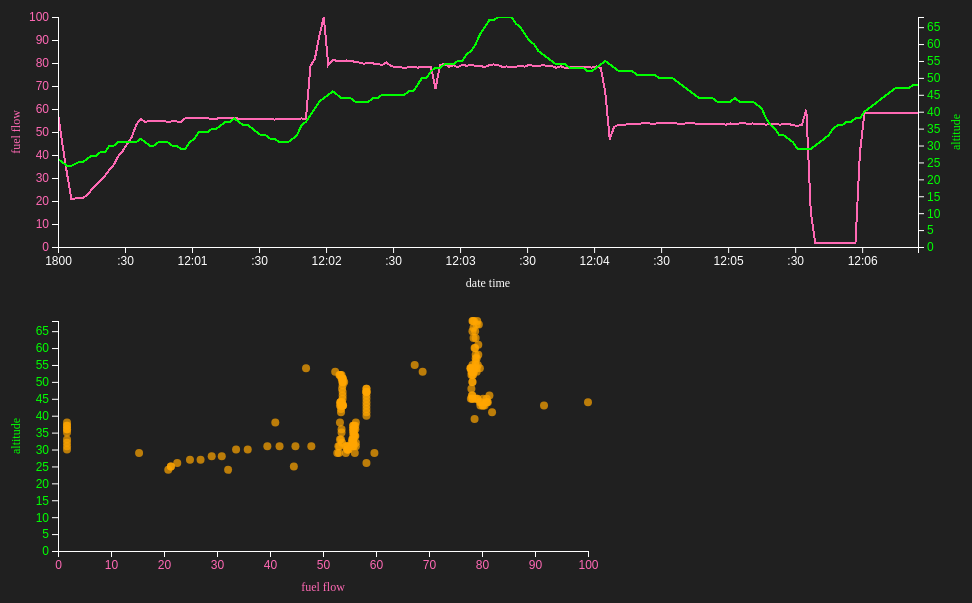
D3 v4 page, settled after 360 driven frames (6 s of simulated time); the page loaded 1 data file(s).


// ── script_linechart.js
let circles;

// set the dimensions and margins of the graph
let margin = {top: 20, right: 50, bottom: 50, left: 50},
    width = 960 - margin.left - margin.right,
    height = 300 - margin.top - margin.bottom;

let marginSc = {top: 20, right: 20, bottom: 50, left: 50},
    widthSc = 600 - marginSc.left - marginSc.right,
    heightSc = 300 - marginSc.top - marginSc.bottom;

// parse the date / time
let parseTime = d3.timeParse("%Y-%m-%d %H:%M:%S");
let formatTime = d3.timeFormat("%Y-%m-%d %H:%M:%S");

// set the ranges
let x = d3.scaleTime().range([0, width]);
// let y = d3.scaleLinear().range([height, 0]);
let yLeft = d3.scaleLinear().range([height, 0]);
let yRight = d3.scaleLinear().range([height, 0]);

// set the ranges
let xSc = d3.scaleLinear().range([0, widthSc]);
let ySc = d3.scaleLinear().range([heightSc, 0]);

let tooltip = d3.select("body").append("div")
    .attr("class", "tooltip")
    .style("opacity", 0);

let brush = d3.brushX()
    .extent([[0, 0], [width, height]])
    .on("brush end", brushed);

let brushSc = d3.brush()
    .extent([[0, 0], [widthSc, heightSc]])
    .on("brush end", brushedSc);

// LINE CHART
// append the svg object to the body of the page
// appends a 'group' element to 'svg'
// moves the 'group' element to the top left margin
let svg = d3.select("body").append("svg")
    .attr("width", width + margin.left + margin.right)
    .attr("height", height + margin.top + margin.bottom);

svg.append("defs").append("clipPath")
    .attr("id", "clip")
    .append("rect")
    .attr("width", width)
    .attr("height", height);

let contextBack = svg.append("g")
    .attr("transform",
        "translate(" + margin.left + "," + margin.top + ")");

let context = svg.append("g")
    .attr("transform",
        "translate(" + margin.left + "," + margin.top + ")");

let tooltipLine = context.append('line');


// SCATTER PLOT
// append the svg object to the body of the page
// appends a 'group' element to 'svg'
// moves the 'group' element to the top left margin
let svgSc = d3.select("body").append("svg")
    .attr("width", width + margin.left + margin.right)
    .attr("height", height + margin.top + margin.bottom);

svgSc.append("defs").append("clipPath")
    .attr("id", "clip")
    .append("rect")
    .attr("width", widthSc)
    .attr("height", heightSc);

let contextSc = svgSc.append("g")
    .attr("transform",
        "translate(" + margin.left + "," + margin.top + ")");

let drawTooltip;

// Get the data
d3.csv("data.csv", function (error, data) {
    console.log(data);
    if (error) throw error;

    // let domain = {},
    let traits = d3.keys(data[0]).filter(function (d) {
        return d !== "date time";
    });
    // n = traits.length;
    console.log(traits);

    // format the data
    data.forEach(function (d) {
        d["date time"] = parseTime(d["date time"]);
        d[traits[0]] = +d[traits[0]];
        d[traits[1]] = +d[traits[1]];
    });
    // traits.forEach(function(trait) {
    //     domain[trait] = d3.extent(data, function(d) { return d[trait]; });
    // });


    // LINE CHART
    // Scale the range of the data
    x.domain(d3.extent(data, function (d) {
        return d["date time"];
    }));
    // y.domain([0, d3.max(data, function(d) {
    //     return Math.max(d[traits[0]] , d[traits[1]] ); })]);

    yLeft.domain([0, d3.max(data, function (d) {
        return d[traits[0]];
    })]);
    yRight.domain([0, d3.max(data, function (d) {
        return d[traits[1]];
    })]);

    // define the 1st line
    let valueline = d3.line()
        .x(function (d) {
            return x(d["date time"]);
        })
        .y(function (d) {
            return yLeft(d[traits[0]]);
        });

    // define the 2nd line
    let valueline2 = d3.line()
        .x(function (d) {
            return x(d["date time"]);
        })
        .y(function (d) {
            return yRight(d[traits[1]]);
        });

    // SCATTER PLOT
    // Scale the range of the data
    xSc.domain([0, d3.max(data, function (d) {
        return d[traits[0]];
    })]);
    ySc.domain([0, d3.max(data, function (d) {
        return d[traits[1]];
    })]);

    // LINE CHART
    // Add the valueline path.
    context.append("path")
        .data([data])
        .attr("class", "line")
        .attr("clip-path", "url(#clip)")
        .style("stroke", "hotpink")
        .attr("d", valueline);

    // Add the valueline2 path.
    context.append("path")
        .data([data])
        .attr("class", "line")
        .attr("clip-path", "url(#clip)")
        .style("stroke", "lime")
        .attr("d", valueline2);

    // Add the X Axis
    context.append("g")
        .attr("transform", "translate(0," + height + ")")
        .call(d3.axisBottom(x));

    // text label for the x axis
    context.append("text")
        .attr("transform",
            "translate(" + (width / 2) + " ," +
            (height + margin.top + 20) + ")")
        .style("text-anchor", "middle")
        .text("date time");

    // Add the Y Axis
    context.append("g")
        .attr("class", "firstAxis")
        .call(d3.axisLeft(yLeft));

    // Add the Y Axis to the right
    context.append("g")
        .attr("transform", "translate( " + width + ", 0 )")
        .attr("class", "secondAxis")
        .call(d3.axisRight(yRight));



    // text label for the y axis
    context.append("text")
        .attr("transform", "rotate(-90)")
        .attr("y", 0 - margin.left)
        .attr("x", 0 - (height / 2))
        .attr("dy", "1em")
        .style("text-anchor", "middle")
        .attr("class", "firstLabel")
        .text(traits[0]);

    context.append("text")
        .attr("transform", "rotate(-90)")
        .attr("y", width + margin.right / 2 + 5)
        .attr("x", 0 - (height / 2))
        .attr("dy", "1em")
        .style("text-anchor", "middle")
        .attr("class", "secondLabel")
        .text(traits[1]);

    // SCATTER PLOT
    circles = contextSc.selectAll("circle")
        .data(data)
        .enter().append("circle")
        .attr("cx", function (d) {
            return xSc(d[traits[0]]);
        })
        .attr("cy", function (d) {
            return ySc(d[traits[1]]);
        })
        .attr("r", 4)
        .attr("fill", "orange");

    // Add the X Axis
    contextSc.append("g")
        .attr("transform", "translate(0," + heightSc + ")")
        .attr("class", "firstAxis")
        .call(d3.axisBottom(xSc));

    // text label for the x axis
    contextSc.append("text")
        .attr("transform",
            "translate(" + (widthSc / 2) + " ," +
            (heightSc + marginSc.top + 20) + ")")
        .style("text-anchor", "middle")
        .attr("class", "firstLabel")
        .text(traits[0]);

    // Add the Y Axis
    contextSc.append("g")
        .attr("class", "secondAxis")
        .call(d3.axisLeft(ySc));

    // text label for the y axis
    contextSc.append("text")
        .attr("transform", "rotate(-90)")
        .attr("y", 0 - marginSc.left)
        .attr("x", 0 - (heightSc / 2))
        .attr("dy", "1em")
        .style("text-anchor", "middle")
        .attr("class", "secondLabel")
        .text(traits[1]);

    contextSc.append("g")
        .attr("class", "brush")
        .call(brushSc);


    // TOOLTIP FUNCTIONS
    function removeTooltip() {
        if (tooltip) tooltip.style('display', 'none');
        if (tooltipLine) tooltipLine.attr('stroke', 'none').style("opacity", 0);
    }

    drawTooltip = function() {
        // console.log(event);
        let x_mouse = d3.mouse(tippi.node())[0];
        // let x_mouse = event.offsetX;
        let datetime = x.invert(d3.mouse(tippi.node())[0]);

        let datetimeCompare = formatTime(datetime);

        let minD = data[0];
        let min = Math.abs(x(minD["date time"]) - x_mouse);
        for(let d of data) {
            let val = Math.abs(x(d["date time"]) - x_mouse);
            if (val < min) {
                min = val;
                minD = d;
            }
        }

        tooltipLine.attr('stroke', 'white')
            .attr('x1', x(minD["date time"]))
            .attr('x2', x(minD["date time"]))
            .attr('y1', 0)
            .attr('y2', height)
            .style("opacity", 0.9);

        tooltip.html(formatTime(datetime))
            .style("opacity", .9)
            .style("display", "block")
            .style("left", (d3.event.pageX + 20) + "px")
            .style("top", (d3.event.pageY - 20) + "px")
            .append('div')
            .html(traits[0] + " : " + minD[traits[0]])
            .append('div')
            .html(traits[1] + " : " + minD[traits[1]]);
    };

    let tippi = context.append("g")
        .on('mousemove', drawTooltip)
        .on('mouseout', removeTooltip)
        .attr("class", "brush")
        .call(brush);

});

function colorSelectedPts(lims) {
    circles.attr("fill", function (d) {
        if (x(d["date time"]) >= lims[0] && x(d["date time"]) <= lims[1]) {
            return "orange";
        } else {
            return "gray";
        }
    })
}

function colorSelectedSegment(lims) {
    //TODO
    let x0 = lims[0][0],
        x1 = lims[1][0],
        y0 = lims[0][1],
        y1 = lims[1][1];

    let brushed = circles.filter(function () {
        let cx = d3.select(this).attr("cx"),
            cy = d3.select(this).attr("cy");

        return (x0 <= cx && cx <= x1 && y0 <= cy && cy <= y1);
    });

    // Dates arrays. We suppose they are sorted
    let s = brushed._groups[0].map(u => x(u.__data__["date time"]));
    let all = circles._groups[0].map(u => x(u.__data__["date time"]));

    // console.log(s.length, all.length);
    // console.log(all);

    let j = 0;
    let intervals = [];

    let debut = -1;
    let fin = -1;
    for (let i = 0; i < all.length; i++) {
        if (all[i] === s[j]) {
            if (debut === -1) {
                debut = i === 0 ? all[i] : (all[i] + all[i - 1]) / 2;
            }
            fin = i === all.length - 1 ? all[i] : (all[i] + all[i + 1]) / 2;
            j++;
        } else {
            if (debut !== -1) {
                intervals.push({deb: debut, fin: fin});
                debut = -1;
                fin = -1;
            }
        }
    }
    if (debut !== -1) {
        intervals.push({deb: debut, fin: fin});
    }
    // console.log(intervals);

    let rectTimes = contextBack.selectAll(".rectTime");
    rectTimes.remove();
    for (let inter of intervals) {
        contextBack.append("rect")
            .attr("class", "rectTime")
            .attr("x", inter.deb)
            .attr("y", 0)
            .attr("width", inter.fin - inter.deb)
            .attr("height", height)
    }
}


function brushed() {
    let selection = d3.event.selection || [0, width];
    // let lims = selection.map(a => x.invert(a));
    // console.log(lims);
    // colorSelectedPts(lims)
    colorSelectedPts(selection);
    drawTooltip();
}

function brushedSc() {
    let selection = d3.event.selection || [0, widthSc];
    colorSelectedSegment(selection)
}

### data: data.csv
date time, fuel flow, altitude
1800-01-01 00:00:00, 58.2, 26.0
1800-01-01 00:00:02, 44.5, 25.0
1800-01-01 00:00:04, 32.1, 24.0
1800-01-01 00:00:06, 20.8, 24.0
1800-01-01 00:00:09, 21.3, 25.0
1800-01-01 00:00:11, 21.3, 25.0
1800-01-01 00:00:13, 22.5, 26.0
1800-01-01 00:00:15, 24.9, 27.0
1800-01-01 00:00:17, 26.9, 27.0
1800-01-01 00:00:19, 29.0, 28.0
1800-01-01 00:00:21, 30.9, 28.0
1800-01-01 00:00:23, 33.6, 30.0
1800-01-01 00:00:25, 35.8, 30.0
1800-01-01 00:00:27, 39.5, 31.0
1800-01-01 00:00:29, 41.8, 31.0
1800-01-01 00:00:31, 44.8, 31.0
1800-01-01 00:00:33, 47.8, 31.0
1800-01-01 00:00:35, 53.1, 31.0
1800-01-01 00:00:37, 55.7, 32.0
1800-01-01 00:00:39, 54.4, 31.0
1800-01-01 00:00:41, 54.8, 30.0
1800-01-01 00:00:43, 54.7, 30.0
1800-01-01 00:00:45, 54.7, 31.0
1800-01-01 00:00:47, 55.0, 31.0
1800-01-01 00:00:49, 54.3, 31.0
1800-01-01 00:00:51, 54.6, 30.0
1800-01-01 00:00:53, 54.6, 30.0
1800-01-01 00:00:55, 54.3, 29.0
1800-01-01 00:00:57, 56.0, 29.0
1800-01-01 00:00:59, 56.2, 31.0
1800-01-01 00:01:01, 56.2, 32.0
1800-01-01 00:01:03, 56.1, 34.0
1800-01-01 00:01:05, 56.0, 34.0
1800-01-01 00:01:07, 55.9, 34.0
1800-01-01 00:01:09, 55.8, 35.0
1800-01-01 00:01:11, 55.8, 35.0
1800-01-01 00:01:13, 56.1, 36.0
1800-01-01 00:01:15, 55.9, 37.0
1800-01-01 00:01:17, 56.1, 37.0
1800-01-01 00:01:19, 56.2, 38.0
1800-01-01 00:01:21, 55.7, 37.0
1800-01-01 00:01:23, 55.7, 36.0
1800-01-01 00:01:25, 55.7, 36.0
1800-01-01 00:01:27, 55.7, 35.0
1800-01-01 00:01:29, 55.7, 34.0
1800-01-01 00:01:31, 55.6, 33.0
1800-01-01 00:01:33, 55.5, 33.0
1800-01-01 00:01:35, 55.7, 32.0
1800-01-01 00:01:37, 55.4, 32.0
1800-01-01 00:01:39, 55.7, 31.0
1800-01-01 00:01:41, 55.5, 31.0
1800-01-01 00:01:43, 55.8, 31.0
1800-01-01 00:01:45, 55.7, 32.0
1800-01-01 00:01:47, 55.7, 33.0
1800-01-01 00:01:49, 55.9, 36.0
1800-01-01 00:01:51, 55.7, 37.0
1800-01-01 00:01:53, 78.6, 39.0
1800-01-01 00:01:55, 81.9, 41.0
1800-01-01 00:01:57, 91.7, 43.0
1800-01-01 00:01:59, 100.0, 44.0
... 133 more rows